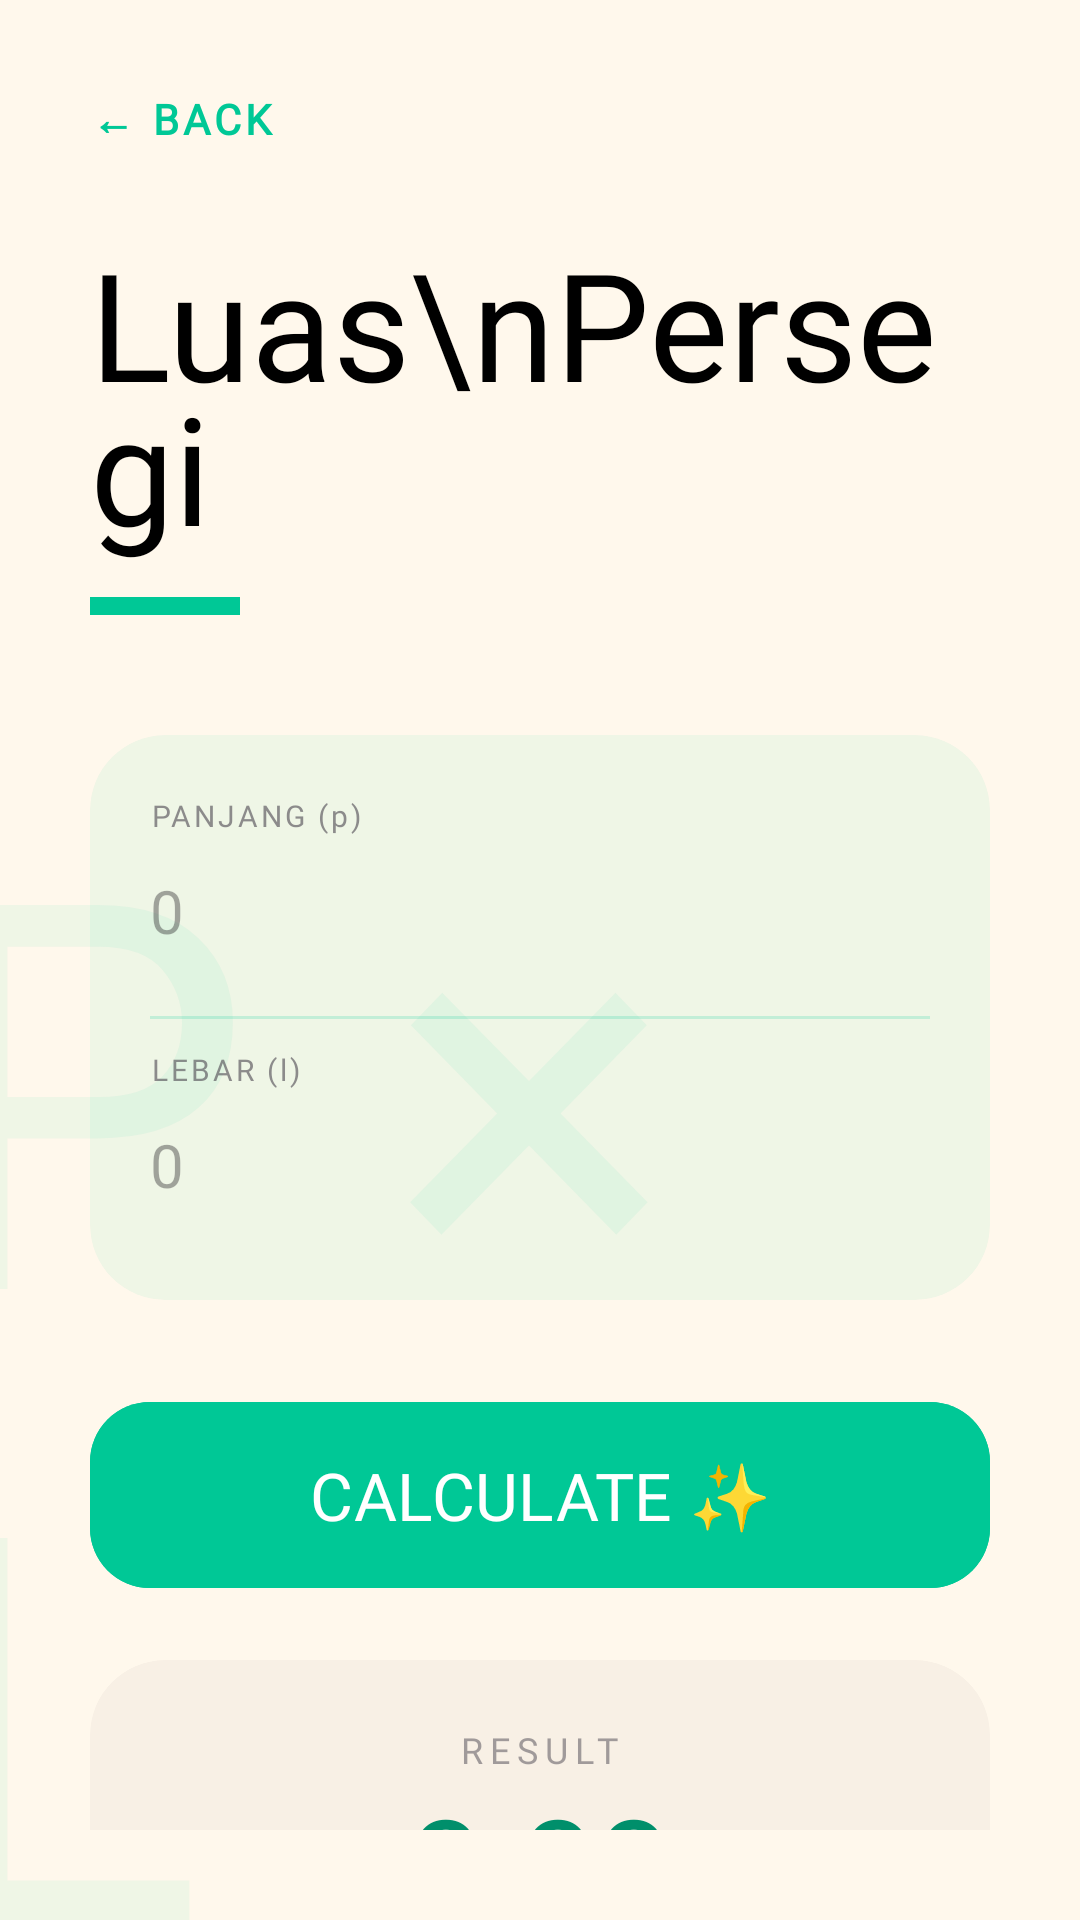

Android layout source for this screen:
<!-- AndroidManifest.xml: application theme Theme.Anyamochi -->
<!-- res/layout/activity_persegi_panjang.xml -->
<?xml version="1.0" encoding="utf-8"?>
<androidx.constraintlayout.widget.ConstraintLayout xmlns:android="http://schemas.android.com/apk/res/android"
    xmlns:app="http://schemas.android.com/apk/res-auto"
    android:layout_width="match_parent"
    android:layout_height="match_parent"
    android:background="#FFF8EC"> <TextView
    android:layout_width="wrap_content"
    android:layout_height="wrap_content"
    android:fontFamily="@font/starfish"
    android:text="P × L"
    android:textColor="#1000C896"
    android:textSize="180sp"
    app:layout_constraintBottom_toBottomOf="parent"
    app:layout_constraintStart_toStartOf="parent"
    android:layout_marginStart="-30dp"
    android:layout_marginBottom="-50dp" />

    <LinearLayout
        android:layout_width="match_parent"
        android:layout_height="wrap_content"
        android:orientation="vertical"
        android:padding="30dp"
        app:layout_constraintTop_toTopOf="parent">

        <TextView
            android:id="@+id/btnBack"
            android:layout_width="wrap_content"
            android:layout_height="wrap_content"
            android:fontFamily="@font/aber"
            android:text="← BACK"
            android:textColor="#00C896"
            android:textSize="14sp"
            android:textStyle="bold"
            android:letterSpacing="0.1" />

        <TextView
            android:layout_width="wrap_content"
            android:layout_height="wrap_content"
            android:layout_marginTop="25dp"
            android:fontFamily="@font/starfish"
            android:text="Luas\nPersegi"
            android:textColor="@color/black"
            android:textSize="50sp"
            android:lineHeight="48dp" />

        <View
            android:layout_width="50dp"
            android:layout_height="6dp"
            android:background="#00C896"
            android:layout_marginTop="10dp" />

        <androidx.cardview.widget.CardView
            android:layout_width="match_parent"
            android:layout_height="wrap_content"
            android:layout_marginTop="40dp"
            app:cardCornerRadius="25dp"
            app:cardElevation="0dp"
            app:cardBackgroundColor="#1000C896"> <LinearLayout
            android:layout_width="match_parent"
            android:layout_height="wrap_content"
            android:orientation="vertical"
            android:padding="20dp">

            <TextView
                android:layout_width="wrap_content"
                android:layout_height="wrap_content"
                android:text="PANJANG (p)"
                android:fontFamily="@font/aber"
                android:textSize="10sp"
                android:alpha="0.6"
                android:letterSpacing="0.1"/>

            <EditText
                android:id="@+id/etPanjang"
                android:layout_width="match_parent"
                android:layout_height="50dp"
                android:background="@null"
                android:hint="0"
                android:inputType="numberDecimal"
                android:fontFamily="@font/aber"
                android:textSize="20sp"
                android:textColor="@color/black"/>

            <View
                android:layout_width="match_parent"
                android:layout_height="1dp"
                android:background="#3000C896"
                android:layout_marginVertical="10dp"/>

            <TextView
                android:layout_width="wrap_content"
                android:layout_height="wrap_content"
                android:text="LEBAR (l)"
                android:fontFamily="@font/aber"
                android:textSize="10sp"
                android:alpha="0.6"
                android:letterSpacing="0.1"/>

            <EditText
                android:id="@+id/etLebar"
                android:layout_width="match_parent"
                android:layout_height="50dp"
                android:background="@null"
                android:hint="0"
                android:inputType="numberDecimal"
                android:fontFamily="@font/aber"
                android:textSize="20sp"
                android:textColor="@color/black" />
        </LinearLayout>
        </androidx.cardview.widget.CardView>

        <com.google.android.material.button.MaterialButton
            android:id="@+id/btnHitungLuas"
            android:layout_width="match_parent"
            android:layout_height="70dp"
            android:layout_marginTop="30dp"
            android:backgroundTint="#00C896"
            android:fontFamily="@font/starfish"
            android:text="CALCULATE ✨"
            android:textAllCaps="false"
            android:textSize="22sp"
            app:cornerRadius="20dp" />

        <androidx.cardview.widget.CardView
            android:layout_width="match_parent"
            android:layout_height="120dp"
            android:layout_marginTop="20dp"
            app:cardBackgroundColor="#F8F0E5"
            app:cardCornerRadius="25dp"
            app:cardElevation="0dp"
            app:strokeColor="#00C896"
            app:strokeWidth="1dp">

            <LinearLayout
                android:layout_width="match_parent"
                android:layout_height="match_parent"
                android:gravity="center"
                android:orientation="vertical">

                <TextView
                    android:layout_width="wrap_content"
                    android:layout_height="wrap_content"
                    android:text="RESULT"
                    android:fontFamily="@font/aber"
                    android:textSize="12sp"
                    android:alpha="0.5"
                    android:letterSpacing="0.2"/>

                <TextView
                    android:id="@+id/tvHasil"
                    android:layout_width="wrap_content"
                    android:layout_height="wrap_content"
                    android:fontFamily="@font/starfish"
                    android:text="0.00"
                    android:textColor="#008F6B"
                    android:textSize="45sp" />
            </LinearLayout>
        </androidx.cardview.widget.CardView>

    </LinearLayout>
</androidx.constraintlayout.widget.ConstraintLayout>
<!-- resources referenced by this layout -->
<resources>
  <color name="black">#000000</color>
  <style name="Theme.Anyamochi" parent="Base.Theme.Anyamochi" />
  <style name="Base.Theme.Anyamochi" parent="Theme.Material3.DayNight.NoActionBar">
          
          
      </style>
</resources>
